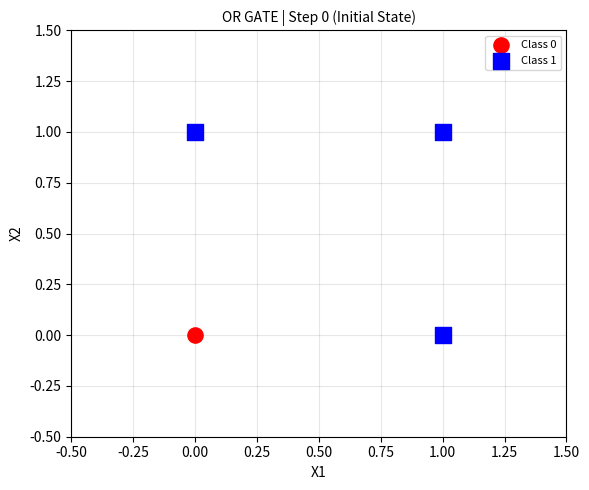
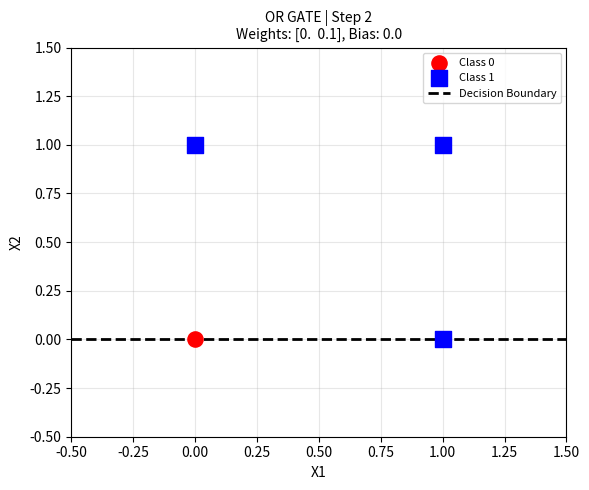
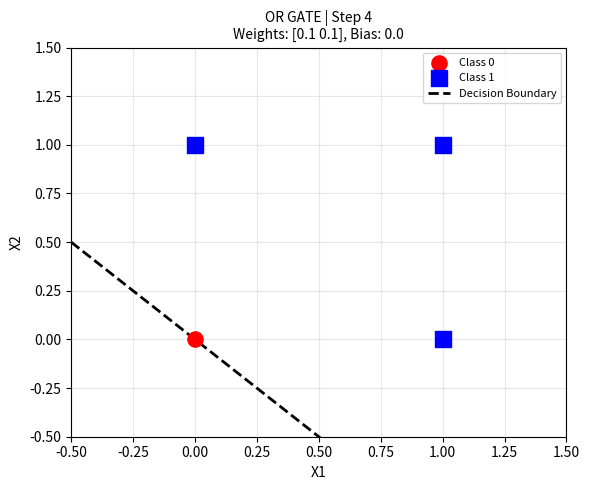
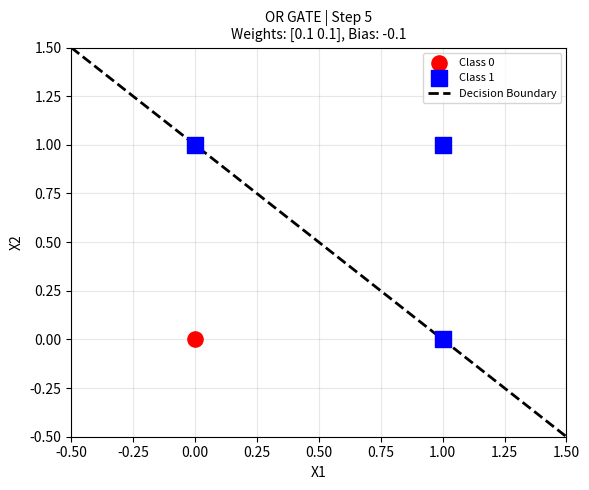
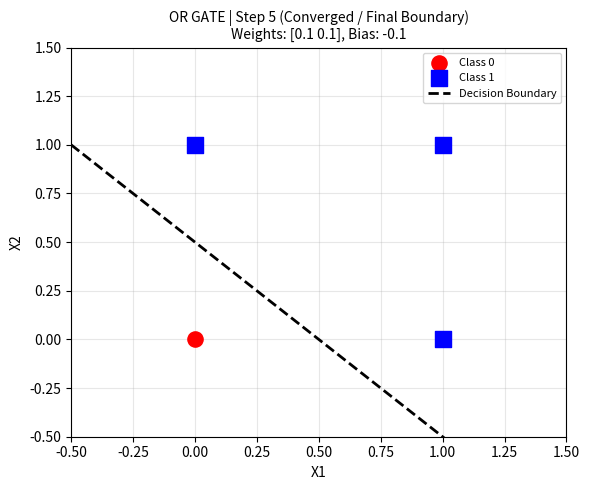
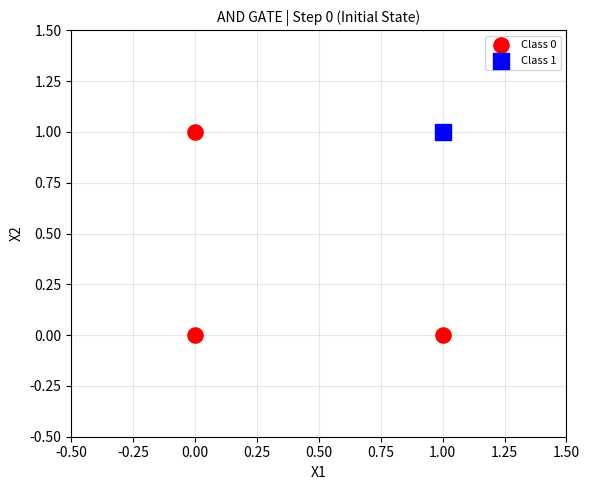
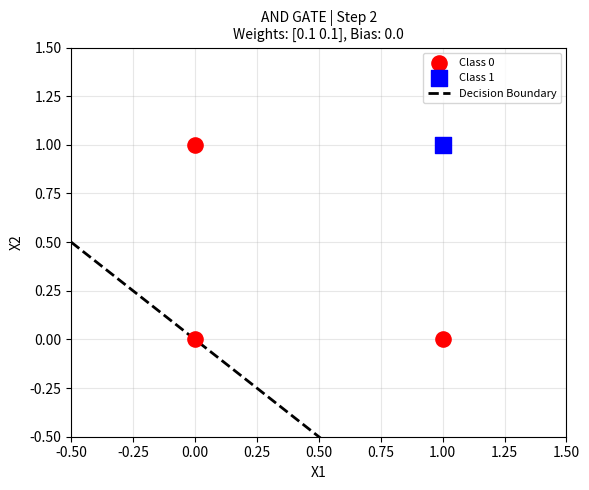
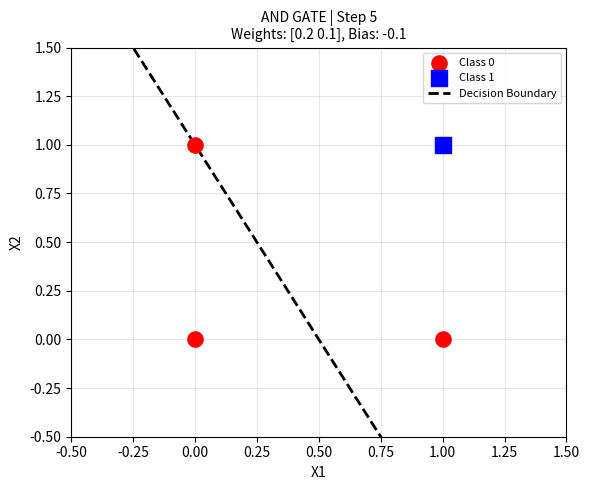
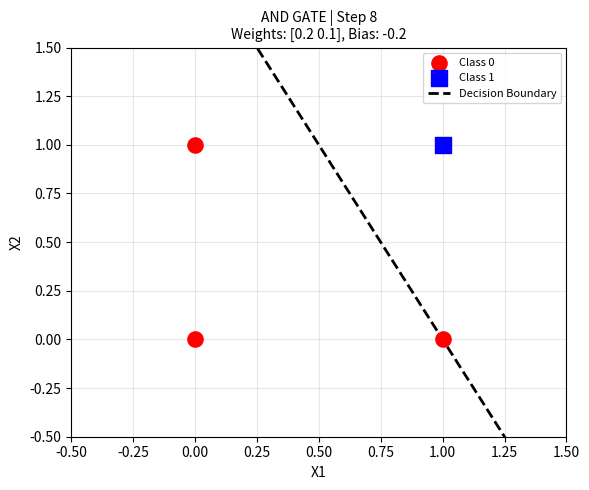
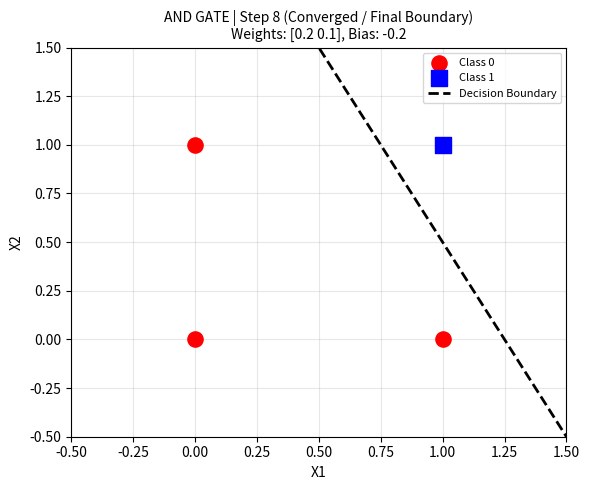
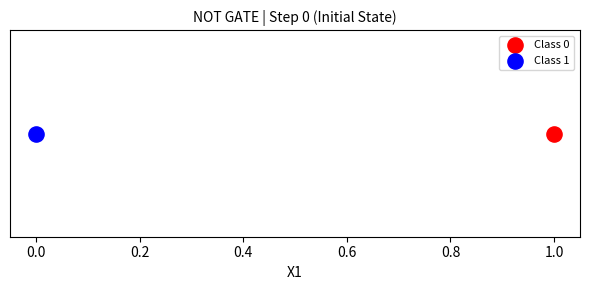
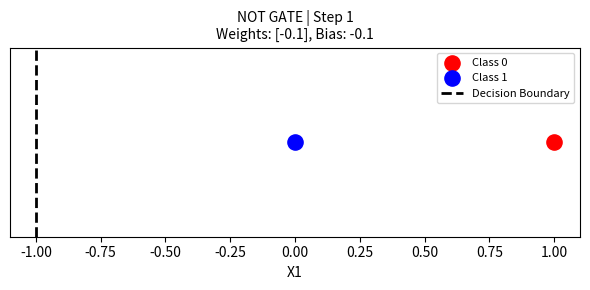
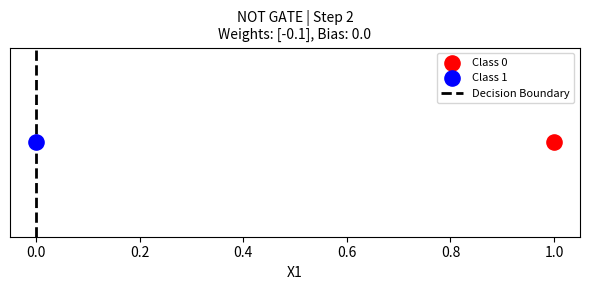
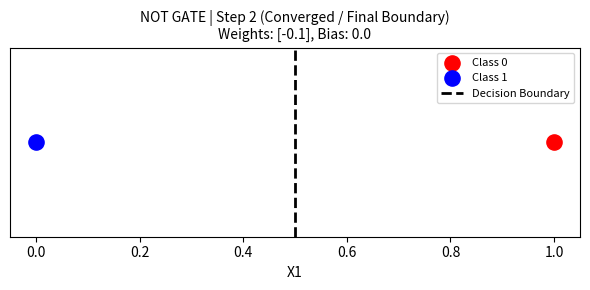

The matplotlib source for these figures, in order:
# -*- coding: utf-8 -*-
"""Exp1 extension

Automatically generated by Colab.

Original file is located at
    https://colab.research.google.com/drive/1XACOFf13NEDRa79oAiyhKdTsbDxiG1c5
"""

import numpy as np
import matplotlib.pyplot as plt


class PlottingPerceptron:
    #single layer perceptron
    def __init__(self, learning_rate=0.1, epochs=10):
        self.lr = learning_rate
        self.epochs = epochs
        self.weights = None
        self.bias = None

    #activation function
    def _step_activation(self, z):
        return np.where(z >= 0, 1, 0)

    def fit_and_plot(self, X, y, gate_name="Logic  gate"):
        num_samples, num_features = X.shape
        #initialise weights and bias to 0
        self.weights = np.zeros(num_features)
        self.bias = 0.0

        step_counter = 0

        print(f" Initial Weights: {self.weights}, Initial Bias: {self.bias}")

        #Initial state
        self._plot_state(X, y, gate_name, step_counter, sample_idx=None, updated=False)

        for epoch in range(1, self.epochs + 1):
            total_errors = 0

            for idx in range(num_samples):
                x_i = X[idx]
                target = y[idx]

                #wTx+b formula
                z = np.dot(x_i, self.weights) + self.bias
                prediction = self._step_activation(z)

                error = target-prediction

                if error != 0:
                    total_errors += 1
                    step_counter += 1

                    #updation
                    self.weights += self.lr * error * x_i
                    self.bias += self.lr * error

                    print(f"Epoch {epoch} | Sample {idx} (X={x_i}, y={target}) | "
                          f"Predicted={prediction} | Misclassified :"
                          f"Updated Weights: {np.round(self.weights, 2)}, Bias: {round(self.bias, 2)}")
                else:
                    print(f"Epoch {epoch} | Sample {idx} (X={x_i}, y={target}) | "
                          f"Predicted={prediction} | Correct so no update")

            if total_errors == 0:
                print(f"\nConverged successfully at Epoch {epoch}\n")

                self._plot_state(X, y, gate_name, step_counter, sample_idx=None,
                                  updated=True, final=True)
                break

            #one plot per epoch
            self._plot_state(X, y, gate_name, step_counter, sample_idx=None, updated=True)

    def _plot_state(self, X, y, gate_name, step, sample_idx, updated, final=False):
        num_features = X.shape[1]


        plot_bias = self.bias
        if final:
            z_vals = X.dot(self.weights) + self.bias
            z0 = z_vals[y == 0]
            z1 = z_vals[y == 1]
            if len(z0) > 0 and len(z1) > 0:
                margin_center = (z0.max() + z1.min()) / 2
                plot_bias = self.bias - margin_center

        if num_features == 1:
            #not gate visual
            fig, ax = plt.subplots(figsize=(6, 3))

            #1d plot
            for class_val, color, marker in zip([0, 1], ['red', 'blue'], ['o', 's']):
                mask = (y == class_val)
                ax.scatter(X[mask], np.zeros(np.sum(mask)), color=color,
                           s=120, label=f"Class {class_val}", zorder=3)

            #boundary
            if self.weights[0] != 0:
                boundary_x = -plot_bias / self.weights[0]
                ax.axvline(x=boundary_x, color='black', linestyle='--', linewidth=2, label="Decision Boundary")

            ax.set_ylim(-0.5, 0.5)
            ax.set_yticks([])
            ax.set_xlabel("X1")

        elif num_features == 2:
            #2d visualisation
            fig, ax = plt.subplots(figsize=(6, 5))

            #data points
            for class_val, color, marker in zip([0, 1], ['red', 'blue'], ['o', 's']):
                mask = (y == class_val)
                ax.scatter(X[mask, 0], X[mask, 1], color=color, marker=marker,
                           s=120, label=f"Class {class_val}", zorder=3)

            if sample_idx is not None:
                ax.scatter(X[sample_idx, 0], X[sample_idx, 1], s=250,
                           facecolors='none', edgecolors='green', linewidths=2.5,
                           label="Misclassified Sample", zorder=4)

            x1_vals = np.array([-0.5, 1.5])
            if self.weights[1] != 0:
                x2_vals = -(self.weights[0] * x1_vals + plot_bias) / self.weights[1]
                ax.plot(x1_vals, x2_vals, color='black', linestyle='--', linewidth=2, label="Decision Boundary")
            elif self.weights[0] != 0:
                # Vertical decision boundary
                x1_boundary = -plot_bias / self.weights[0]
                ax.axvline(x=x1_boundary, color='black', linestyle='--', linewidth=2, label="Decision Boundary")

            ax.set_xlim(-0.5, 1.5)
            ax.set_ylim(-0.5, 1.5)
            ax.set_xlabel("X1")
            ax.set_ylabel("X2")
            ax.grid(True, alpha=0.3)

        title = f"{gate_name} | Step {step}"
        if final:
            title += " (Converged / Final Boundary)"
        if updated:
            title += f"\nWeights: {np.round(self.weights, 2)}, Bias: {round(self.bias, 2)}"
        else:
            title += " (Initial State)"

        plt.title(title, fontsize=10)
        plt.legend(loc="upper right", fontsize=8)
        plt.tight_layout()
        plt.show()


#data for or, and, not gate
X_or = np.array([[0,0], [0,1], [1,0], [1,1]])
y_or = np.array([0,1,1,1])

X_and = np.array([[0,0], [0,1], [1,0], [1,1]])
y_and = np.array([0,0,0,1])

X_not = np.array([[0],[1]])
y_not = np.array([1,0])

#Train on Or, And, Not gate
p_or = PlottingPerceptron(learning_rate=0.1, epochs=10)
p_or.fit_and_plot(X_or, y_or, gate_name="OR GATE")

p_and = PlottingPerceptron(learning_rate=0.1, epochs=10)
p_and.fit_and_plot(X_and, y_and, gate_name="AND GATE")

p_not = PlottingPerceptron(learning_rate=0.1, epochs=10)
p_not.fit_and_plot(X_not, y_not, gate_name="NOT GATE")
